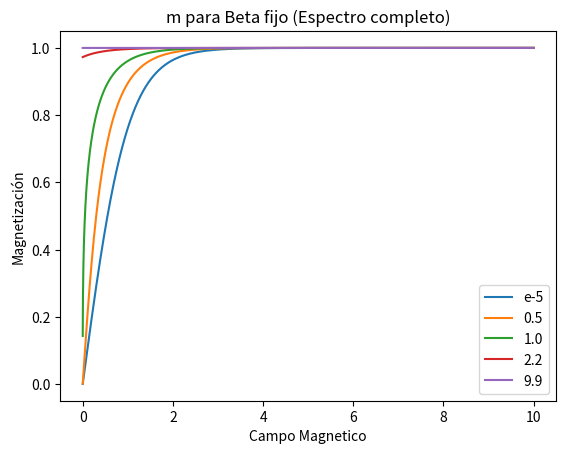
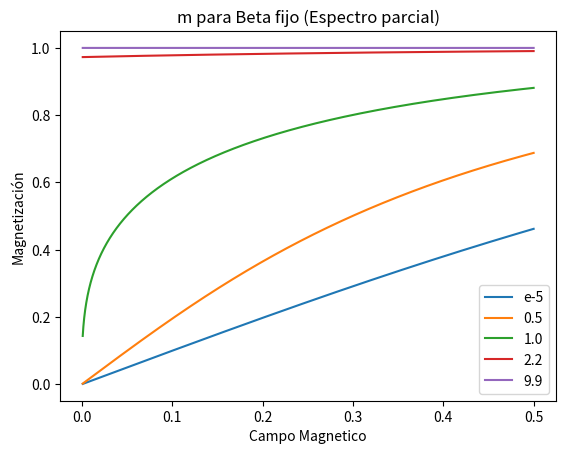

Here is the Python script that generated these plots, in order:
# -*- coding: utf-8 -*-
"""
Created on Sun Apr 17 17:06:13 2022

[redacted]
"""

import numpy as np
import pandas as pd
import matplotlib.pyplot as plt

epsilon = 10**-8 #epsilon pequeño
#Defino la funcion y la derivada
def ecc(m,b,h):
    return m - np.tanh(b*m+h)
def eccD(m,b,h):
    return 1 - b*(1/(np.cosh(b*m+h)))**2
#Defino newton 
def Newton(fx,fd,x0,b,h):
    n = x0
    n_1 = n - fx(n,b,h)/fd(n,b,h)
    while abs(n_1-n)>epsilon:
        n = n_1
        n_1 = n - fx(n,b,h)/fd(n,b,h)
    return n_1
#Lista de betas, uno muy cerca de 0 , otro de 10 y el resto mas cerca de 0 que de 9 ( se ven mas bonitos )
B = [0.000001,0.5,1,2.2,9.99]
#Arreglo de campos mag
H = np.linspace(0.001,10,10000)


Graf = [] #En esta lista se juntan todos los m, cada item es una lista que corresponde a las raices para cierto beta
for item in B: #for "grande" es beta
    blist = [] #cada beta es una lista
    for item2 in H: #for chico es h
        r = Newton(ecc,eccD,1,item,item2) #se hace newton
        blist.append(r)
    Graf.append(blist)
    
#Ploteo
fig, ax = plt.subplots()
ax.plot(H, Graf[0], label="e-5")
ax.plot(H, Graf[1], label="0.5")
ax.plot(H, Graf[2], label="1.0")
ax.plot(H, Graf[3], label="2.2")
ax.plot(H, Graf[4], label="9.9")
ax.set_title('m para Beta fijo (Espectro completo)')
plt.xlabel('Campo Magnetico')
plt.ylabel('Magnetización')
plt.legend()

#Se repite lo mismo pero con un rango reducido en h, esto es para hacerle un "zoom" al comportamiento de las raices
H = np.linspace(0.001,0.5,10000)
Graf = []
i = 0
for item in B:
    blist = []
    for item2 in H:
        r = Newton(ecc,eccD,1,item,item2)
        blist.append(r)
    Graf.append(blist)
    
fig, ax = plt.subplots()
ax.plot(H, Graf[0], label="e-5")
ax.plot(H, Graf[1], label="0.5")
ax.plot(H, Graf[2], label="1.0")
ax.plot(H, Graf[3], label="2.2")
ax.plot(H, Graf[4], label="9.9")
ax.set_title('m para Beta fijo (Espectro parcial)')
plt.xlabel('Campo Magnetico')
plt.ylabel('Magnetización')
plt.legend()



        